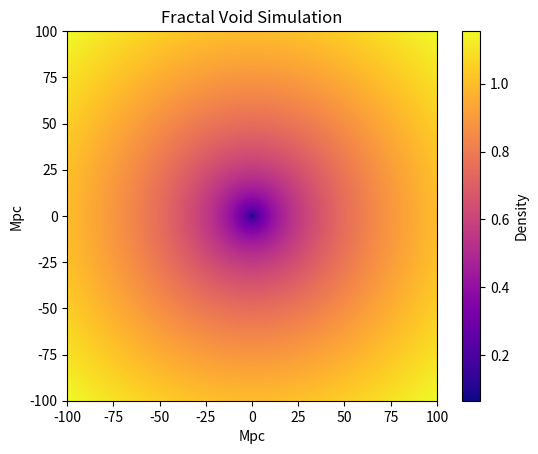

Python code for this plot:
import numpy as np
import matplotlib.pyplot as plt

# Parameters for void simulation
void_size = 100  # Mpc scale
fractal_dim = 2.415  # From wavelet analysis
grid_size = 1000  # Simulation grid

# Generate fractal void distribution (simple noise-based)
x = np.linspace(-void_size, void_size, grid_size)
y = np.linspace(-void_size, void_size, grid_size)
X, Y = np.meshgrid(x, y)
r = np.sqrt(X**2 + Y**2)
void_density = (r / void_size)**(fractal_dim - 2)  # Power-law for fractal voids

# Adjust H0 for void effects
H0_base = 73.0
delta_void = np.mean(void_density) * 0.05  # Fractal correction from voids
H0_adjusted = H0_base * (1 + delta_void)

# Plot void map
plt.imshow(void_density, extent=[-void_size, void_size, -void_size, void_size], cmap='plasma')
plt.title('Fractal Void Simulation')
plt.xlabel('Mpc')
plt.ylabel('Mpc')
plt.colorbar(label='Density')
plt.show()

print(f"Adjusted H0 due to voids: {H0_adjusted:.2f} km/s/Mpc")
